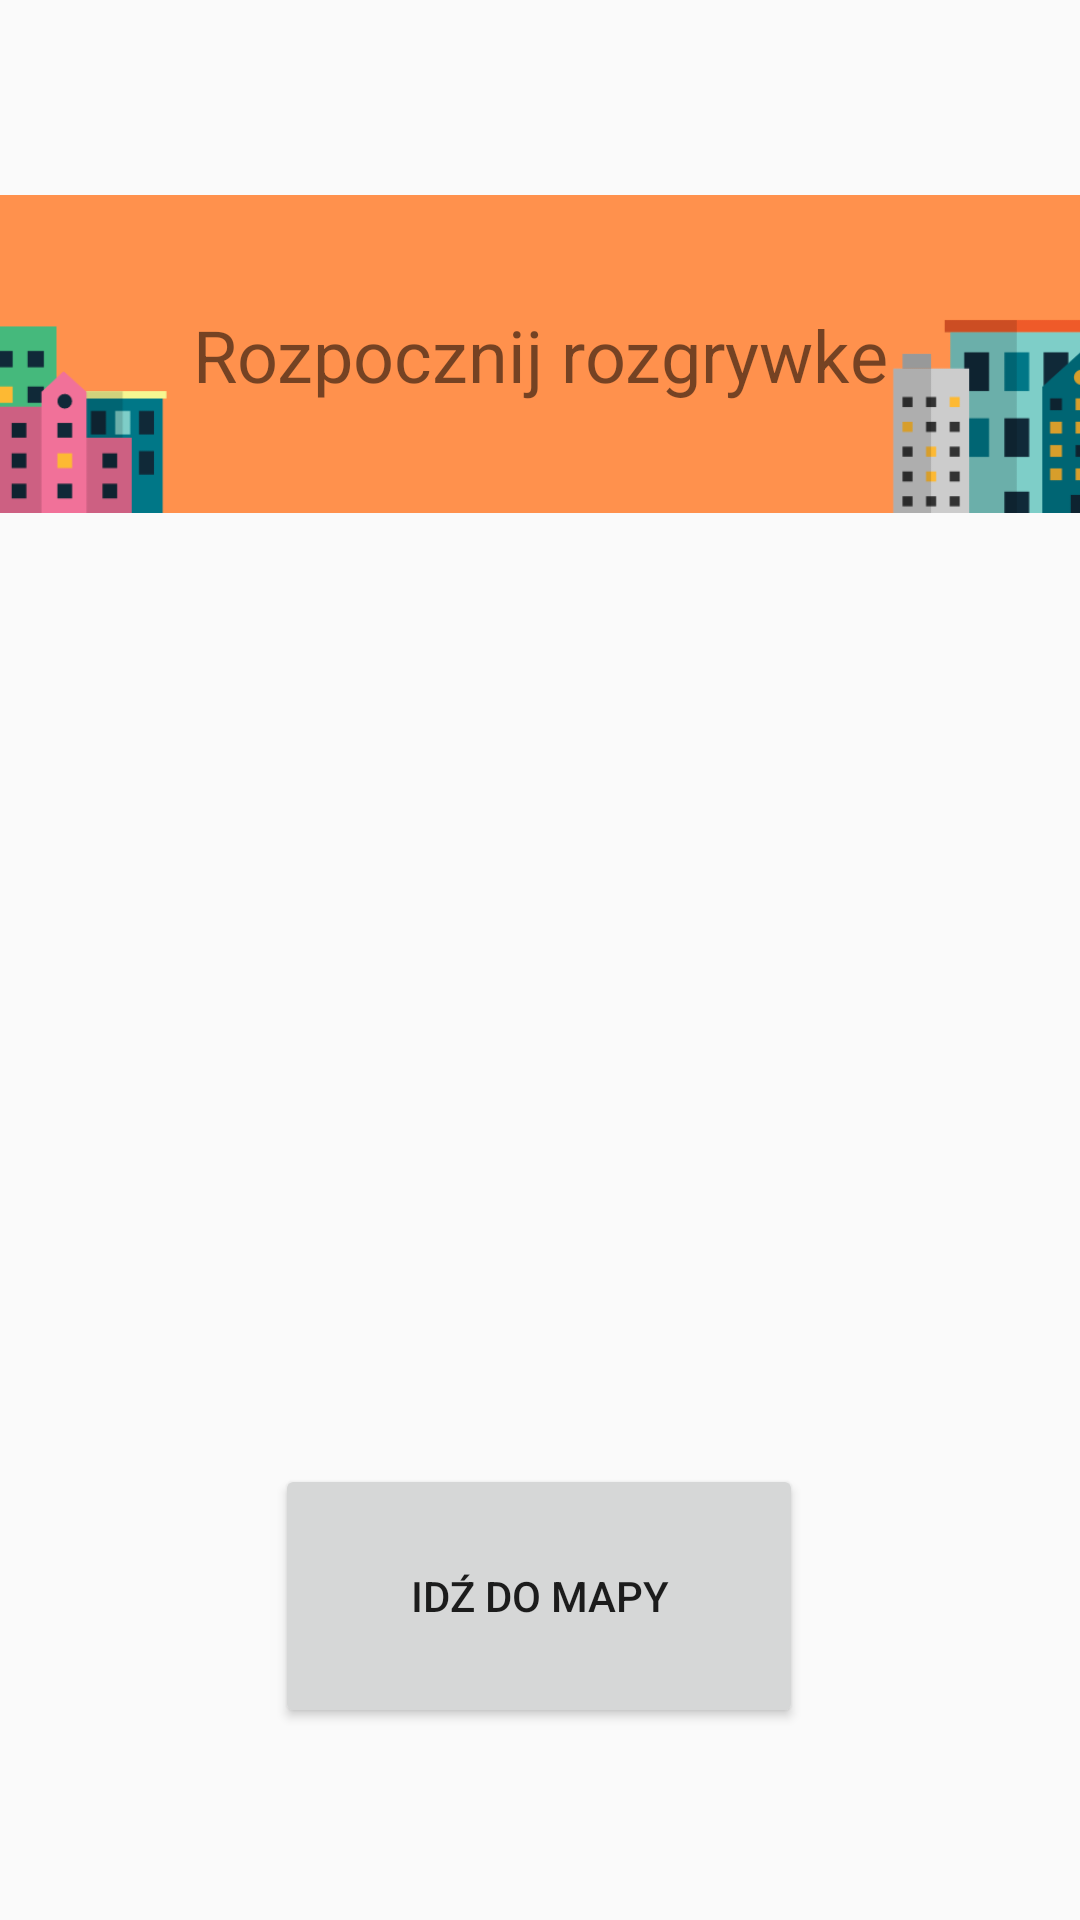

Produce the Android XML layout that renders to this screen, including the resource entries it uses.
<!-- AndroidManifest.xml: application theme AppTheme.NoActionBar -->
<!-- res/layout/activity_game.xml -->
<?xml version="1.0" encoding="utf-8"?>
<androidx.constraintlayout.widget.ConstraintLayout xmlns:android="http://schemas.android.com/apk/res/android"
    xmlns:app="http://schemas.android.com/apk/res-auto"
    xmlns:tools="http://schemas.android.com/tools"
    android:id="@+id/gameLayout"
    android:layout_width="match_parent"
    android:layout_height="match_parent"
    tools:context=".GameActivity">

    <ImageView
        android:id="@+id/imageView8"
        android:layout_width="424dp"
        android:layout_height="236dp"
        android:layout_marginStart="8dp"
        android:layout_marginLeft="8dp"
        android:contentDescription="TODO"
        app:layout_constraintEnd_toEndOf="parent"
        app:layout_constraintHorizontal_bias="0.714"
        app:layout_constraintStart_toStartOf="parent"
        app:layout_constraintTop_toTopOf="parent"
        app:srcCompat="@drawable/budynki" />

    <LinearLayout
        android:id="@+id/layoutForAnswers"
        android:layout_width="250dp"
        android:layout_height="325dp"
        android:orientation="vertical"
        app:layout_constraintBottom_toTopOf="@+id/backToMap"
        app:layout_constraintEnd_toEndOf="parent"
        app:layout_constraintHorizontal_bias="0.496"
        app:layout_constraintStart_toStartOf="parent"
        app:layout_constraintTop_toBottomOf="@+id/QuestionT"
        app:layout_constraintVertical_bias="0.933"></LinearLayout>

    <Button
        android:id="@+id/backToMap"
        android:layout_width="176dp"
        android:layout_height="88dp"
        android:layout_marginBottom="64dp"
        android:text="Idź do mapy"
        app:layout_constraintBottom_toBottomOf="parent"
        app:layout_constraintEnd_toEndOf="parent"
        app:layout_constraintHorizontal_bias="0.498"
        app:layout_constraintStart_toStartOf="parent"
        app:layout_constraintTop_toBottomOf="@+id/imageView8"
        app:layout_constraintVertical_bias="1.0" />

    <TextView
        android:id="@+id/QuestionT"
        android:layout_width="wrap_content"
        android:layout_height="wrap_content"
        android:text="Rozpocznij rozgrywke"
        android:textSize="24sp"
        app:layout_constraintBottom_toBottomOf="@+id/imageView8"
        app:layout_constraintEnd_toEndOf="parent"
        app:layout_constraintStart_toStartOf="parent"
        app:layout_constraintTop_toTopOf="parent" />

    <TextView
        android:id="@+id/finishInfo"
        android:layout_width="wrap_content"
        android:layout_height="wrap_content"
        app:layout_constraintBottom_toTopOf="@+id/backToMap"
        app:layout_constraintEnd_toEndOf="parent"
        app:layout_constraintStart_toStartOf="parent"
        app:layout_constraintTop_toBottomOf="@+id/imageView8" />


</androidx.constraintlayout.widget.ConstraintLayout>
<!-- resources referenced by this layout -->
<resources>
  <!-- drawable budynki: png bitmap (drawable, 9601 bytes) -->
  <style name="AppTheme.NoActionBar">
          <item name="windowActionBar">false</item>
          <item name="windowNoTitle">true</item>
      </style>
</resources>
